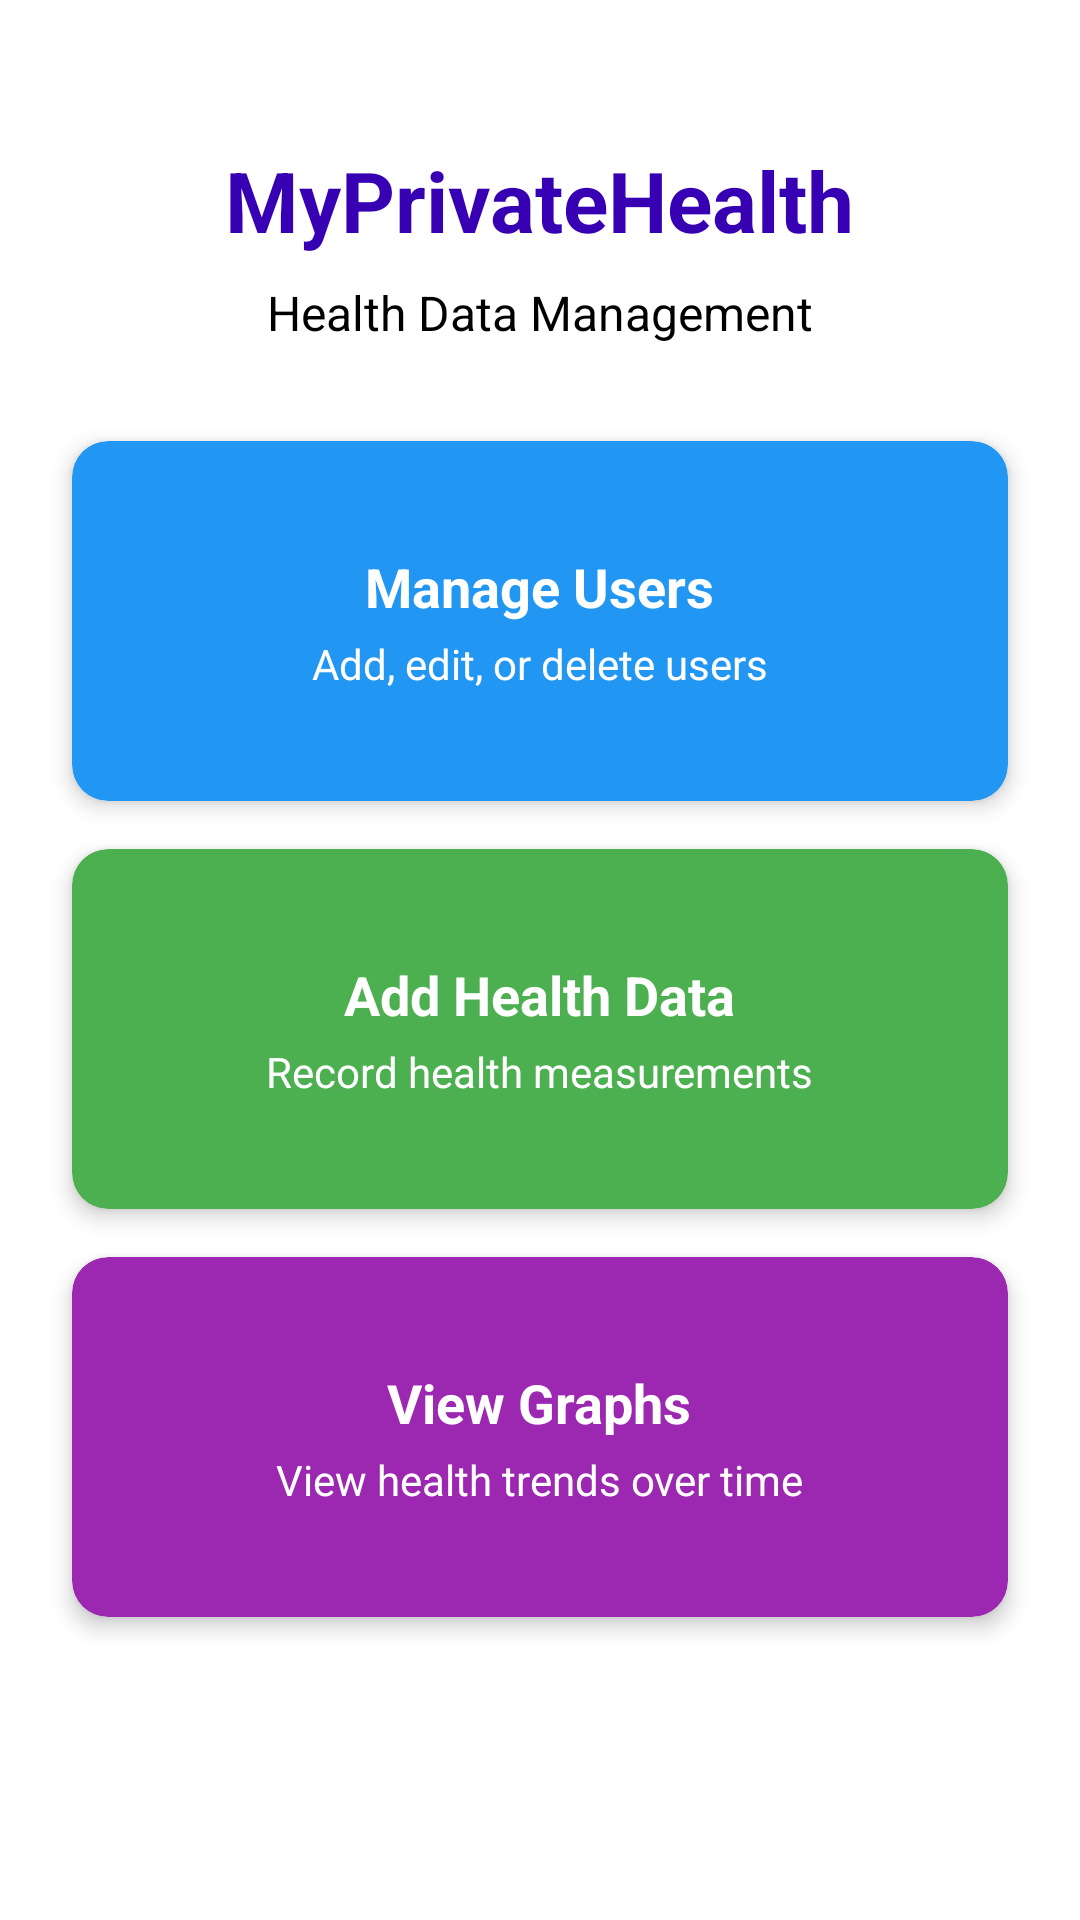

The Android layout XML behind this screen, and the referenced resources:
<!-- AndroidManifest.xml: application theme Theme.MyPrivateHealth -->
<!-- res/layout/activity_main.xml -->
<?xml version="1.0" encoding="utf-8"?>
<androidx.constraintlayout.widget.ConstraintLayout xmlns:android="http://schemas.android.com/apk/res/android"
    xmlns:app="http://schemas.android.com/apk/res-auto"
    xmlns:tools="http://schemas.android.com/tools"
    android:layout_width="match_parent"
    android:layout_height="match_parent"
    android:padding="16dp"
    android:background="@color/white"
    tools:context=".MainActivity">

    <TextView
        android:id="@+id/tv_title"
        android:layout_width="wrap_content"
        android:layout_height="wrap_content"
        android:text="@string/app_name"
        android:textSize="28sp"
        android:textStyle="bold"
        android:textColor="@color/purple_700"
        android:layout_marginTop="32dp"
        app:layout_constraintTop_toTopOf="parent"
        app:layout_constraintStart_toStartOf="parent"
        app:layout_constraintEnd_toEndOf="parent" />

    <TextView
        android:id="@+id/tv_subtitle"
        android:layout_width="wrap_content"
        android:layout_height="wrap_content"
        android:text="Health Data Management"
        android:textSize="16sp"
        android:textColor="@color/black"
        android:layout_marginTop="8dp"
        app:layout_constraintTop_toBottomOf="@id/tv_title"
        app:layout_constraintStart_toStartOf="parent"
        app:layout_constraintEnd_toEndOf="parent" />

    <androidx.cardview.widget.CardView
        android:id="@+id/card_manage_users"
        android:layout_width="0dp"
        android:layout_height="120dp"
        android:layout_marginTop="32dp"
        android:layout_marginStart="8dp"
        android:layout_marginEnd="8dp"
        app:cardCornerRadius="12dp"
        app:cardElevation="4dp"
        app:cardBackgroundColor="@color/health_blue"
        app:layout_constraintTop_toBottomOf="@id/tv_subtitle"
        app:layout_constraintStart_toStartOf="parent"
        app:layout_constraintEnd_toEndOf="parent">

        <LinearLayout
            android:layout_width="match_parent"
            android:layout_height="match_parent"
            android:orientation="vertical"
            android:gravity="center"
            android:padding="16dp">

            <TextView
                android:layout_width="wrap_content"
                android:layout_height="wrap_content"
                android:text="@string/manage_users"
                android:textSize="18sp"
                android:textStyle="bold"
                android:textColor="@color/white" />

            <TextView
                android:layout_width="wrap_content"
                android:layout_height="wrap_content"
                android:text="Add, edit, or delete users"
                android:textSize="14sp"
                android:textColor="@color/white"
                android:layout_marginTop="4dp" />

        </LinearLayout>

    </androidx.cardview.widget.CardView>

    <androidx.cardview.widget.CardView
        android:id="@+id/card_add_health_data"
        android:layout_width="0dp"
        android:layout_height="120dp"
        android:layout_marginTop="16dp"
        android:layout_marginStart="8dp"
        android:layout_marginEnd="8dp"
        app:cardCornerRadius="12dp"
        app:cardElevation="4dp"
        app:cardBackgroundColor="@color/health_green"
        app:layout_constraintTop_toBottomOf="@id/card_manage_users"
        app:layout_constraintStart_toStartOf="parent"
        app:layout_constraintEnd_toEndOf="parent">

        <LinearLayout
            android:layout_width="match_parent"
            android:layout_height="match_parent"
            android:orientation="vertical"
            android:gravity="center"
            android:padding="16dp">

            <TextView
                android:layout_width="wrap_content"
                android:layout_height="wrap_content"
                android:text="@string/add_health_data"
                android:textSize="18sp"
                android:textStyle="bold"
                android:textColor="@color/white" />

            <TextView
                android:layout_width="wrap_content"
                android:layout_height="wrap_content"
                android:text="Record health measurements"
                android:textSize="14sp"
                android:textColor="@color/white"
                android:layout_marginTop="4dp" />

        </LinearLayout>

    </androidx.cardview.widget.CardView>

    <androidx.cardview.widget.CardView
        android:id="@+id/card_view_graphs"
        android:layout_width="0dp"
        android:layout_height="120dp"
        android:layout_marginTop="16dp"
        android:layout_marginStart="8dp"
        android:layout_marginEnd="8dp"
        app:cardCornerRadius="12dp"
        app:cardElevation="4dp"
        app:cardBackgroundColor="@color/health_purple"
        app:layout_constraintTop_toBottomOf="@id/card_add_health_data"
        app:layout_constraintStart_toStartOf="parent"
        app:layout_constraintEnd_toEndOf="parent">

        <LinearLayout
            android:layout_width="match_parent"
            android:layout_height="match_parent"
            android:orientation="vertical"
            android:gravity="center"
            android:padding="16dp">

            <TextView
                android:layout_width="wrap_content"
                android:layout_height="wrap_content"
                android:text="@string/view_graphs"
                android:textSize="18sp"
                android:textStyle="bold"
                android:textColor="@color/white" />

            <TextView
                android:layout_width="wrap_content"
                android:layout_height="wrap_content"
                android:text="View health trends over time"
                android:textSize="14sp"
                android:textColor="@color/white"
                android:layout_marginTop="4dp" />

        </LinearLayout>

    </androidx.cardview.widget.CardView>

</androidx.constraintlayout.widget.ConstraintLayout>
<!-- resources referenced by this layout -->
<resources>
  <color name="black">#FF000000</color>
  <color name="health_blue">#FF2196F3</color>
  <color name="health_green">#FF4CAF50</color>
  <color name="health_purple">#FF9C27B0</color>
  <color name="purple_700">#FF3700B3</color>
  <color name="white">#FFFFFFFF</color>
  <string name="add_health_data">Add Health Data</string>
  <string name="app_name">MyPrivateHealth</string>
  <string name="manage_users">Manage Users</string>
  <string name="view_graphs">View Graphs</string>
  <style name="Theme.MyPrivateHealth" parent="Theme.MaterialComponents.DayNight.DarkActionBar">
          
          <item name="colorPrimary">@color/purple_500</item>
          <item name="colorPrimaryVariant">@color/purple_700</item>
          <item name="colorOnPrimary">@color/white</item>
          
          <item name="colorSecondary">@color/teal_200</item>
          <item name="colorSecondaryVariant">@color/teal_700</item>
          <item name="colorOnSecondary">@color/black</item>
          
          <item name="android:statusBarColor" tools:targetApi="l">?attr/colorPrimaryVariant</item>
          
      </style>
  <color name="purple_500">#FF6200EE</color>
  <color name="teal_200">#FF03DAC5</color>
  <color name="teal_700">#FF018786</color>
</resources>
